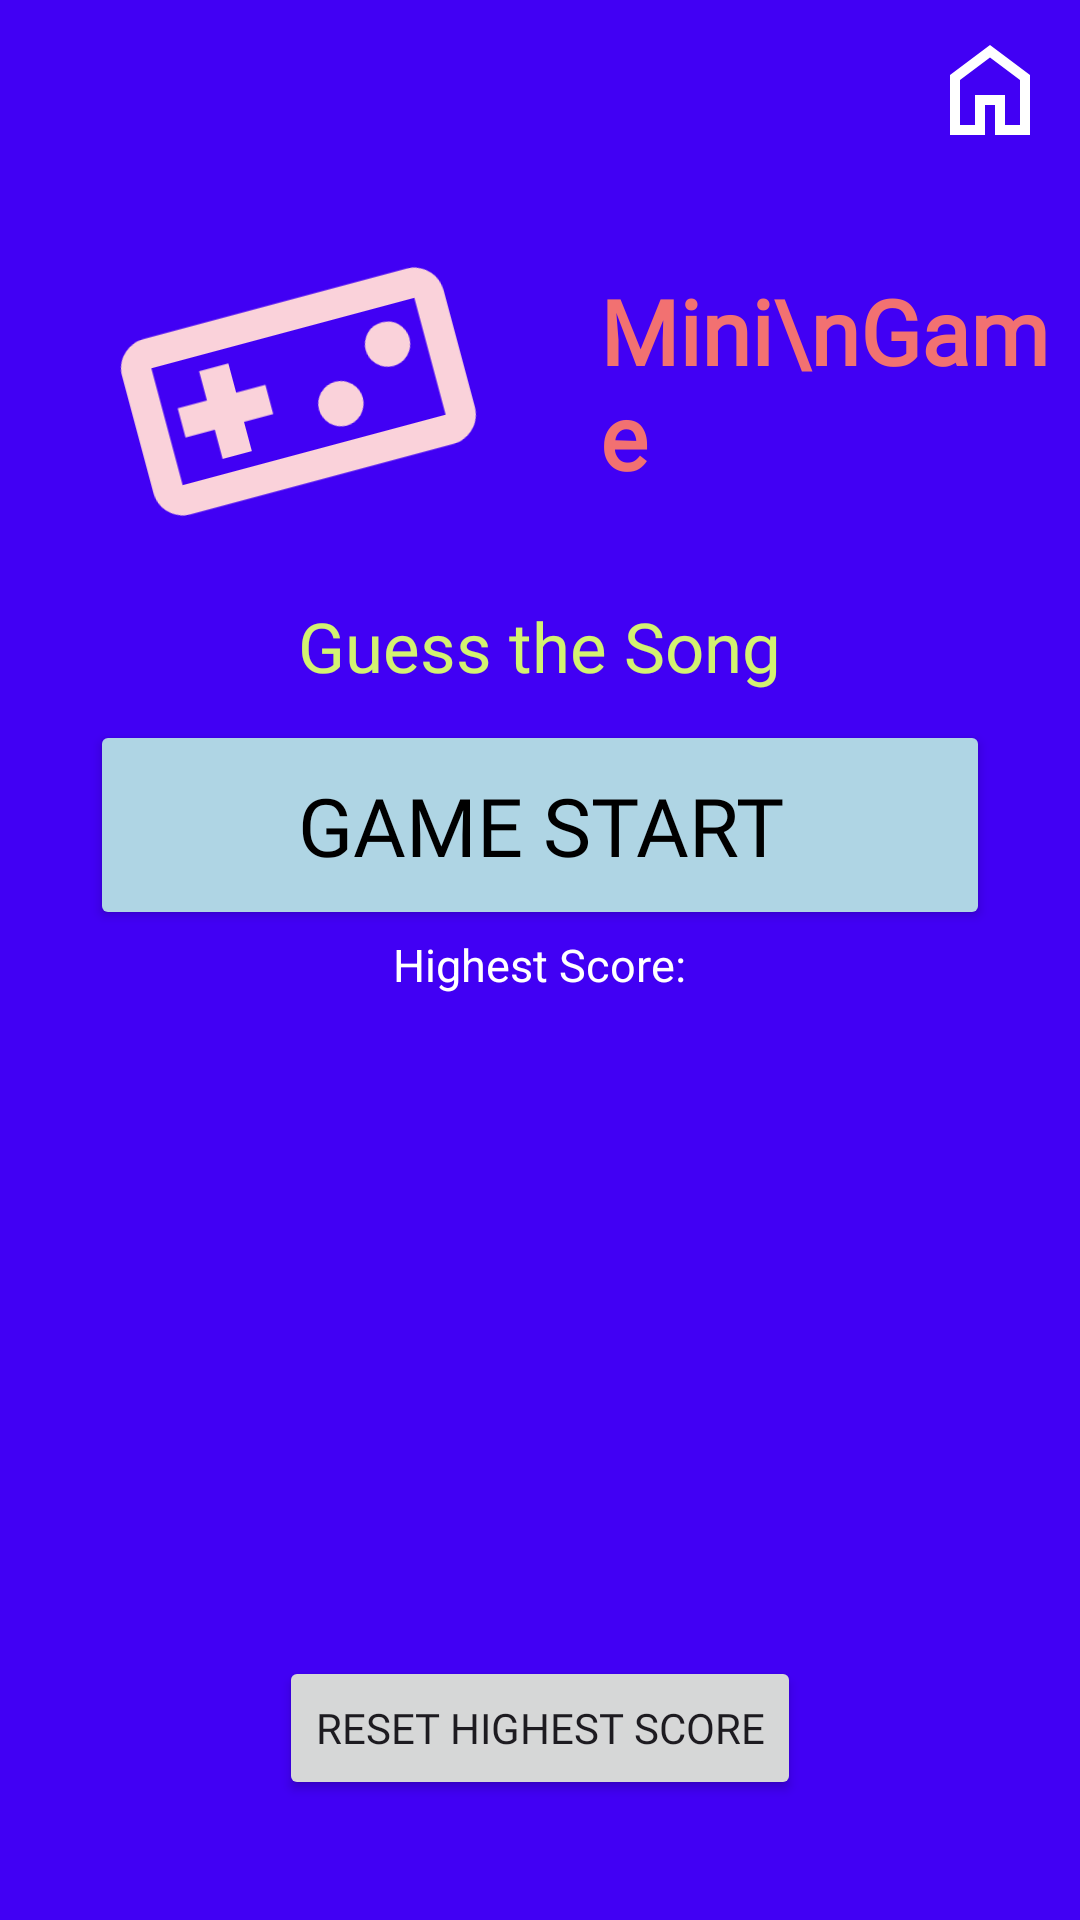

Here is an Android app screen rendered from its layout file. Give the layout XML and the strings, colors and styles it references.
<!-- AndroidManifest.xml: application theme Theme.CS2340Spotify_Wrapped -->
<!-- res/layout/quiz_home.xml -->
<?xml version="1.0" encoding="utf-8"?>
<RelativeLayout xmlns:android="http://schemas.android.com/apk/res/android"
    xmlns:app="http://schemas.android.com/apk/res-auto"
    android:layout_width="match_parent"
    android:layout_height="match_parent"
    android:background="@color/violetBlue">
    <View
        android:id="@+id/centerGuide2"
        android:layout_width="0dp"
        android:layout_height="0dp"
        android:layout_centerInParent="true"/>
    <ImageButton
        android:id="@+id/home_btn"
        android:layout_width="wrap_content"
        android:layout_height="wrap_content"
        android:src="@drawable/home"
        android:background="#00000000"
        android:layout_marginTop="10dp"
        android:layout_marginRight="10dp"
        android:layout_alignParentRight="true" />
    <ImageView
        android:id="@+id/gameIcon"
        android:layout_width="wrap_content"
        android:layout_height="wrap_content"
        android:layout_alignParentTop="true"
        android:layout_toLeftOf="@id/centerGuide2"
        android:layout_marginTop="70dp"
        android:layout_marginRight="20dp"
        android:src="@drawable/controller"
        android:rotation="-15"/>

    <TextView
        android:id="@+id/TITLE"
        android:layout_width="wrap_content"
        android:layout_height="wrap_content"
        android:layout_marginLeft="20dp"
        android:layout_marginTop="70dp"
        android:layout_toRightOf="@id/centerGuide2"
        android:fontFamily="@font/montserrat_bold"
        android:paddingTop="20dp"
        android:paddingBottom="20dp"
        android:text="Mini\nGame"
        android:textColor="@color/orangeRed"
        android:textSize="30dp"
        android:textStyle="bold" />

    <TextView
        android:id="@+id/game_description"
        android:layout_width="wrap_content"
        android:layout_height="wrap_content"
        android:layout_alignBottom="@id/gameIcon"
        android:layout_centerHorizontal="true"
        android:layout_marginBottom="-40dp"
        android:text="Guess the Song"
        android:textSize="23dp"
        android:textColor="@color/yellowGreen"
        android:fontFamily="@font/montserrat_bold"/>

    <Button
        android:id="@+id/start_btn"
        android:layout_width="300dp"
        android:layout_height="70dp"
        android:layout_alignBottom="@id/centerGuide2"
        android:layout_centerHorizontal="true"
        android:layout_marginBottom="10dp"
        android:text="Game Start"
        android:textSize="27dp"
        android:backgroundTint="@color/skyBlue"
        android:textColor="@color/black"
        android:fontFamily="@font/montserrat_bold"
        />
    <TextView
        android:id="@+id/highestScore"
        android:layout_width="wrap_content"
        android:layout_height="wrap_content"
        android:layout_alignBottom="@id/start_btn"
        android:layout_centerHorizontal="true"
        android:layout_marginBottom="-22dp"
        android:text="Highest Score:"
        android:textSize="15dp"
        android:textColor="@color/white"/>
    <Button
        android:id="@+id/reset_btn"
        android:layout_width="wrap_content"
        android:layout_height="wrap_content"
        android:text="Reset Highest Score"
        android:layout_alignParentBottom="true"
        android:layout_centerHorizontal="true"
        android:layout_marginBottom="40dp"
        android:fontFamily="@font/montserrat_bold"/>


</RelativeLayout>
<!-- resources referenced by this layout -->
<resources>
  <color name="black">#FF000000</color>
  <color name="orangeRed">#F27171</color>
  <color name="skyBlue">#AFD5E4</color>
  <color name="violetBlue">#4100F4</color>
  <color name="white">#FFFFFFFF</color>
  <color name="yellowGreen">#D3F271</color>
  <!-- drawable controller (drawable) -->
  <vector
      android:height="121dp"
      android:width="121dp"
      android:tint="#FAD2DA"
      android:viewportHeight="24"
      android:viewportWidth="24"
       xmlns:android="http://schemas.android.com/apk/res/android">
      <path android:fillColor="@android:color/white" android:pathData="M21,6L3,6c-1.1,0 -2,0.9 -2,2v8c0,1.1 0.9,2 2,2h18c1.1,0 2,-0.9 2,-2L23,8c0,-1.1 -0.9,-2 -2,-2zM21,16L3,16L3,8h18v8zM6,15h2v-2h2v-2L8,11L8,9L6,9v2L4,11v2h2z"/>
      <path android:fillColor="@android:color/white" android:pathData="M14.5,13.5m-1.5,0a1.5,1.5 0,1 1,3 0a1.5,1.5 0,1 1,-3 0"/>
      <path android:fillColor="@android:color/white" android:pathData="M18.5,10.5m-1.5,0a1.5,1.5 0,1 1,3 0a1.5,1.5 0,1 1,-3 0"/>
  </vector>
  <!-- drawable home (drawable) -->
  <vector android:height="40dp" android:tint="#FFFFFF"
      android:viewportHeight="960" android:viewportWidth="960"
      android:width="40dp" xmlns:android="http://schemas.android.com/apk/res/android">
      <path android:fillColor="@android:color/white" android:pathData="M240,760L360,760L360,520L600,520L600,760L720,760L720,400L480,220L240,400L240,760ZM160,840L160,360L480,120L800,360L800,840L520,840L520,600L440,600L440,840L160,840ZM480,490L480,490L480,490L480,490L480,490L480,490L480,490L480,490L480,490L480,490Z"/>
  </vector>
  <style name="Theme.CS2340Spotify_Wrapped" parent="Base.Theme.CS2340Spotify_Wrapped" />
  <style name="Base.Theme.CS2340Spotify_Wrapped" parent="Theme.Material3.DayNight.NoActionBar">
          
          
      </style>
</resources>
